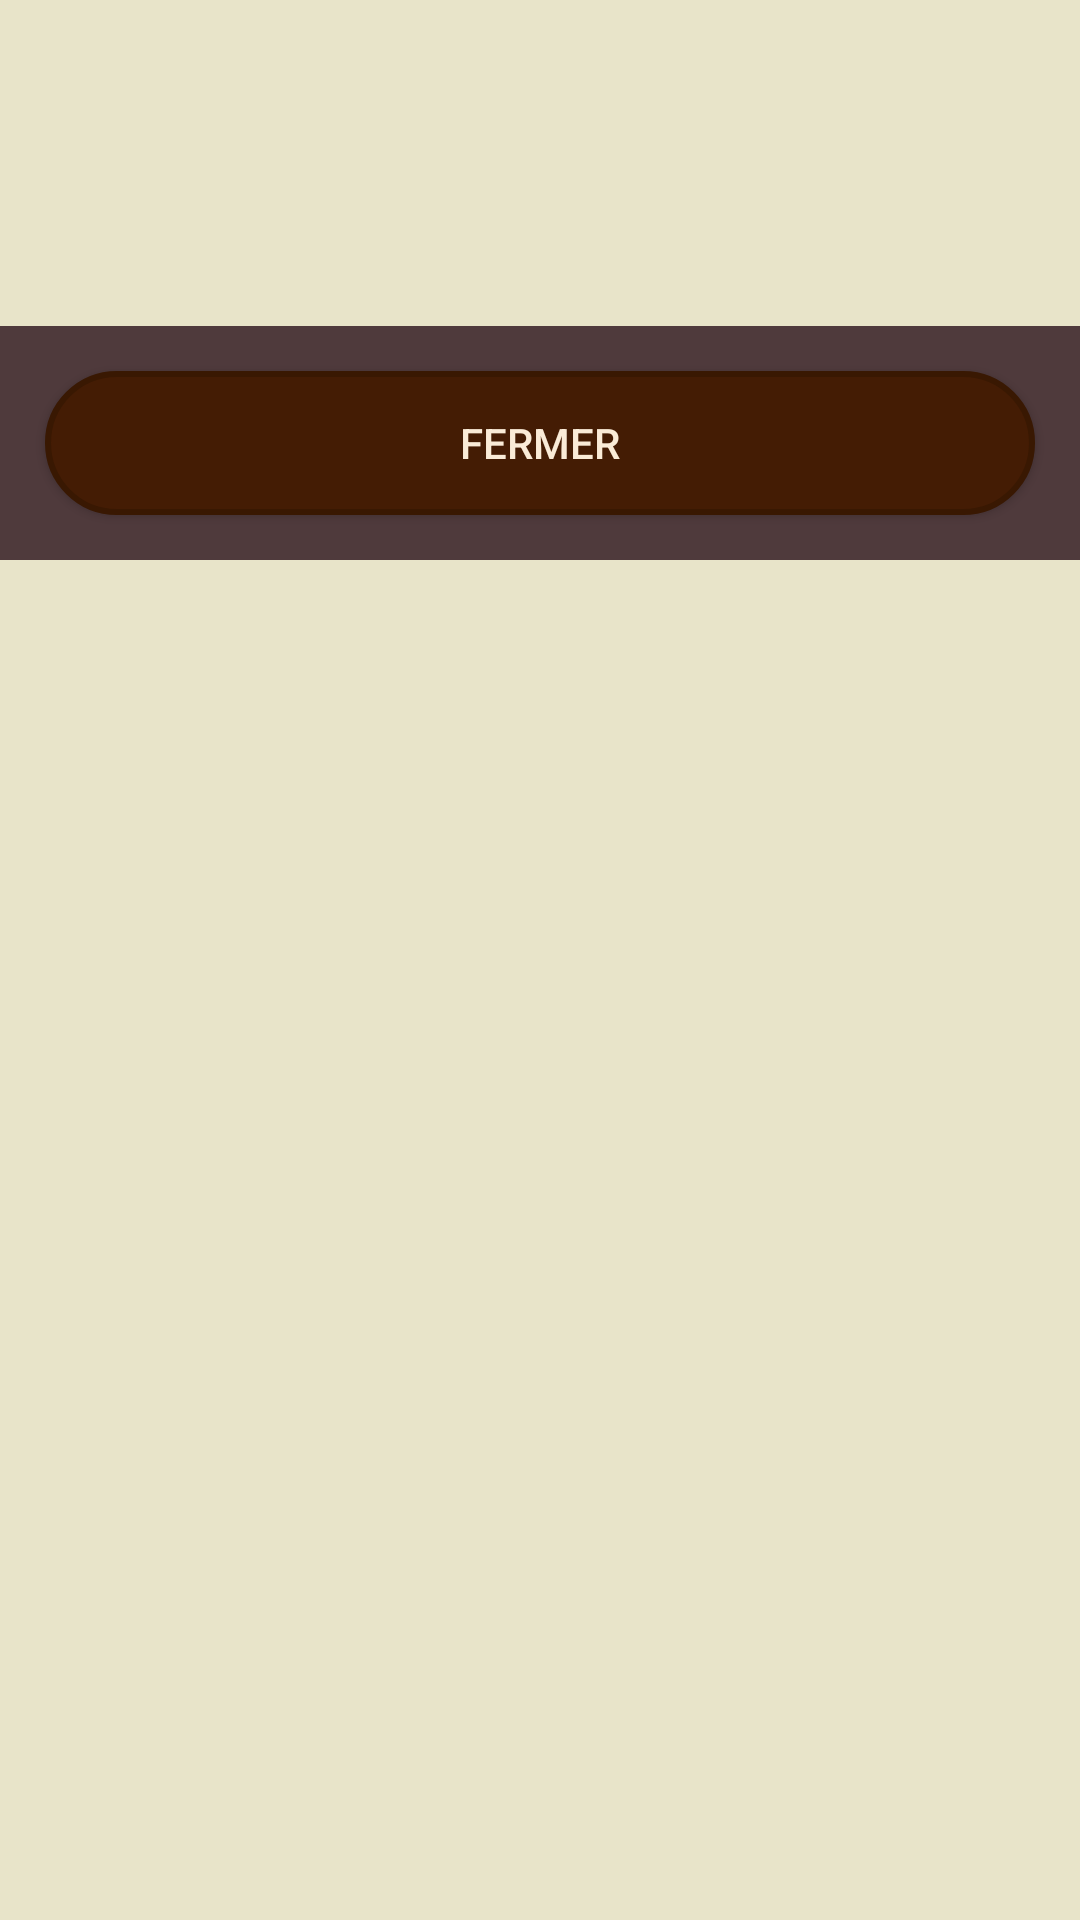

The Android layout XML behind this screen, and the referenced resources:
<!-- AndroidManifest.xml: application theme AppTheme -->
<!-- res/layout/dialog_message.xml -->
<?xml version="1.0" encoding="utf-8"?>
<ScrollView xmlns:android="http://schemas.android.com/apk/res/android"
    android:layout_width="match_parent"
    android:layout_height="wrap_content"
    android:background="@color/colorBackground">

    <LinearLayout
        android:layout_width="match_parent"
        android:layout_height="wrap_content"
        android:orientation="vertical">

        <TextView
            android:id="@+id/title"
            android:layout_width="match_parent"
            android:layout_height="wrap_content"
            android:gravity="center"
            android:layout_margin="@dimen/size_15_dp"
            android:textColor="@color/colorText"
            android:textStyle="bold"
            android:textSize="@dimen/text_size_18_sp"/>

        <TextView
            android:id="@+id/msg_detail"
            android:layout_width="match_parent"
            android:layout_height="wrap_content"
            android:gravity="center"
            android:layout_marginTop="@dimen/size_5_dp"
            android:layout_marginStart="@dimen/size_5_dp"
            android:layout_marginEnd="@dimen/size_5_dp"
            android:layout_marginBottom="@dimen/size_25_dp"
            android:textColor="@color/colorText"
            android:textSize="@dimen/text_size_18_sp"/>

        <LinearLayout
            android:layout_width="match_parent"
            android:layout_height="wrap_content"
            android:orientation="horizontal"
            android:padding="@dimen/size_5_dp"
            android:background="@color/colorText">
            <Button
                android:layout_width="match_parent"
                android:layout_height="wrap_content"
                android:background="@drawable/btn_radius"
                android:padding="@dimen/size_10_dp"
                android:layout_margin="@dimen/size_10_dp"
                android:textColor="@color/colorAntiqueWhite"
                android:text="@string/lb_fermer"
                android:id="@+id/button_close"/>
        </LinearLayout>

    </LinearLayout>

</ScrollView>
<!-- resources referenced by this layout -->
<resources>
  <color name="colorAntiqueWhite">#FAEBD7</color>
  <color name="colorBackground">#E8E4C9</color>
  <color name="colorText">#4F3A3C</color>
  <dimen name="size_10_dp">10dp</dimen>
  <dimen name="size_15_dp">15dp</dimen>
  <dimen name="size_25_dp">25dp</dimen>
  <dimen name="size_5_dp">5dp</dimen>
  <dimen name="text_size_18_sp">18sp</dimen>
  <!-- drawable btn_radius (drawable) -->
  <?xml version="1.0" encoding="utf-8"?>
  <selector xmlns:android="http://schemas.android.com/apk/res/android">
      <item android:state_activated="true" android:drawable="@drawable/ic_btn_hover_radius" />
      <item android:state_selected="true" android:drawable="@drawable/ic_btn_hover_radius" />
      <item android:state_pressed="true" android:drawable="@drawable/ic_btn_hover_radius" />
      <item android:state_checked="true" android:drawable="@drawable/ic_btn_hover_radius" />
      <item android:drawable="@drawable/ic_btn_radius" />
  </selector>
  <string name="lb_fermer">FERMER</string>
  <style name="AppTheme" parent="Theme.AppCompat.Light.DarkActionBar">
          
          <item name="colorPrimary">@color/colorPrimary</item>
          <item name="colorPrimaryDark">@color/colorPrimaryDark</item>
          <item name="colorAccent">@color/colorAccent</item>
      </style>
  <!-- drawable ic_btn_hover_radius (drawable) -->
  <?xml version="1.0" encoding="utf-8"?>
  <selector xmlns:android="http://schemas.android.com/apk/res/android">
      <item>
          <shape android:shape="rectangle"  >
              <corners android:radius="60dip" />
              <stroke android:width="2dip" android:color="@color/colorPrimaryDark" />
              <gradient android:angle="-90" android:startColor="@color/colorPrimaryDark" android:endColor="@color/colorPrimaryDark" />
          </shape>
      </item>
  </selector>
  <!-- drawable ic_btn_radius (drawable) -->
  <?xml version="1.0" encoding="utf-8"?>
  <selector xmlns:android="http://schemas.android.com/apk/res/android">
      <item>
          <shape android:shape="rectangle"  >
              <corners android:radius="60dip" />
              <stroke android:width="2dip" android:color="@color/colorPrimaryDark" />
              <gradient android:angle="-90" android:startColor="@color/colorPrimary" android:endColor="@color/colorPrimary" />
          </shape>
      </item>
  </selector>
  <color name="colorPrimary">#441c04</color>
  <color name="colorPrimaryDark">#391802</color>
  <color name="colorAccent">#804040</color>
</resources>
